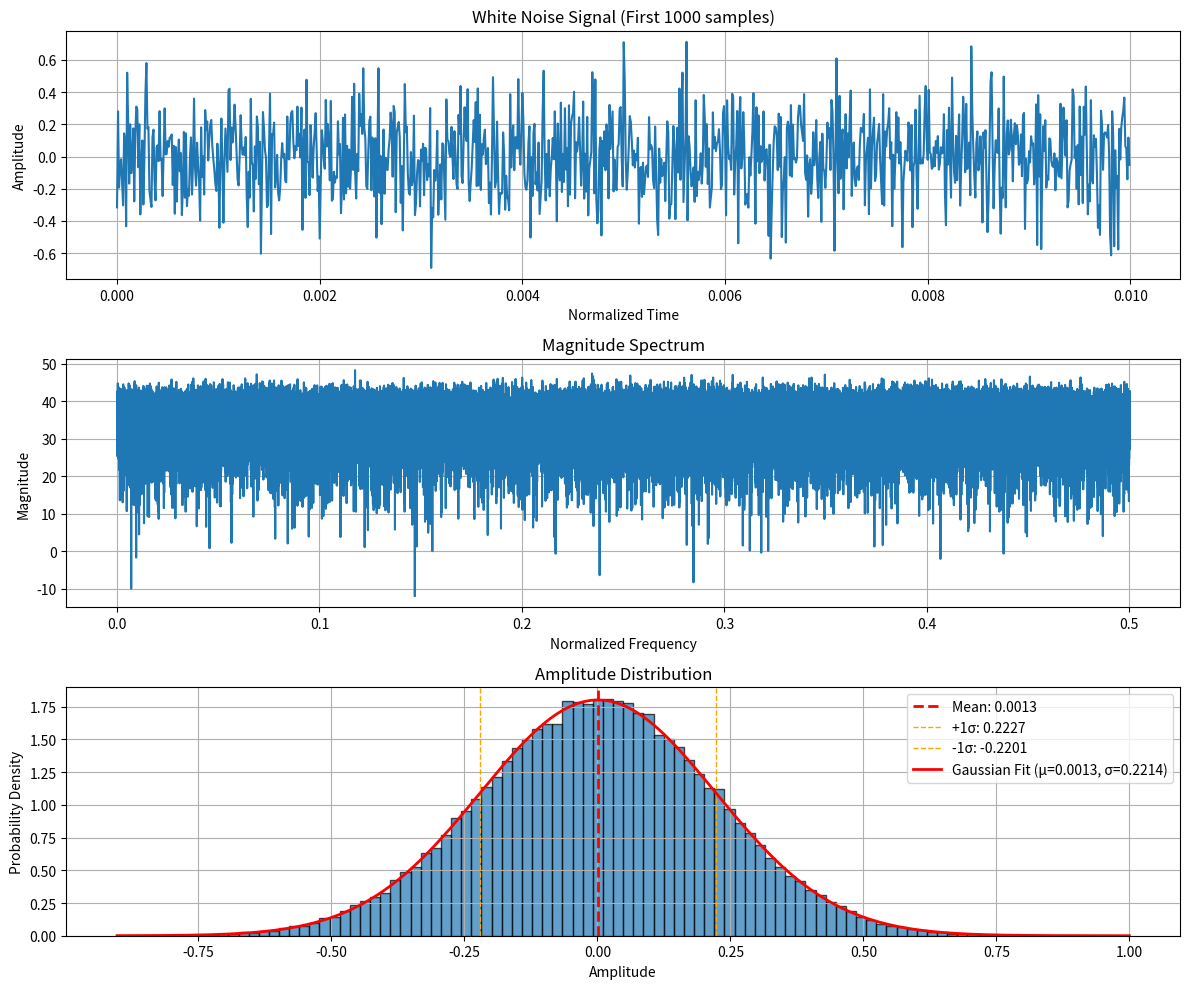

Generate this figure with matplotlib:
import numpy as np
import matplotlib.pyplot as plt
from scipy.stats import norm

def generate_white_noise_uniform(n_samples, seed=12345):
    rng = np.random.default_rng(seed)

    # Generate uniform white noise between -1 and 1
    noise = rng.normal(0, 1, n_samples)
    #noise = rng.random.uniform(-1, 1, n_samples)

    noise /= np.max(np.abs(noise))  # Normalize to prevent clipping
    
    return noise

def calculate_crest_factor(signal):
    """
    Calculate the crest factor of a signal.
    Crest factor = peak amplitude / RMS amplitude

    Parameters:
    signal (numpy.ndarray): Input signal

    Returns:
    float: Crest factor
    """
    peak_amplitude = np.max(np.abs(signal))
    rms_amplitude = np.sqrt(np.mean(signal**2))
    crest_factor = peak_amplitude / rms_amplitude
    return crest_factor

def main():
    # Parameters
    N = 100000  # Number of samples
    seed = 12345        # For reproducibility

    # Generate white noise
    noise = generate_white_noise_uniform(N, seed)

    # Calculate crest factor
    crest_factor = calculate_crest_factor(noise)

    # Print results
    print(f"Generated {N} samples of white noise")
    print(f"Crest Factor: {crest_factor:.4f}")
    print(f"Crest Factor (dB): {20 * np.log10(crest_factor):.2f} dB")

    # Additional statistics
    print(f"\nSignal Statistics:")
    print(f"Mean: {np.mean(noise):.6f}")
    print(f"Standard Deviation: {np.std(noise):.6f}")
    print(f"Peak Value: {np.max(np.abs(noise)):.6f}")
    print(f"RMS Value: {np.sqrt(np.mean(noise**2)):.6f}")

    # Plot the signal and its spectrum
    fig, (ax1, ax2, ax3) = plt.subplots(3, 1, figsize=(12, 10))

    # Time domain plot
    time = np.arange(N) / N
    ax1.plot(time[:1000], noise[:1000])  # Show first 1000 samples
    ax1.set_title('White Noise Signal (First 1000 samples)')
    ax1.set_xlabel('Normalized Time')
    ax1.set_ylabel('Amplitude')
    ax1.grid(True)

    # Frequency domain magnitude
    freqs = np.fft.rfftfreq(N)
    fft_magnitude = np.abs(np.fft.rfft(noise))
    ax2.plot(freqs, 20*np.log10(fft_magnitude))
    ax2.set_title('Magnitude Spectrum')
    ax2.set_xlabel('Normalized Frequency')
    ax2.set_ylabel('Magnitude')
    ax2.grid(True)

    # Histogram of signal values
    ax3.hist(noise, bins=100, density=True, alpha=0.7, edgecolor='black')
    ax3.set_title('Amplitude Distribution')
    ax3.set_xlabel('Amplitude')
    ax3.set_ylabel('Probability Density')
    ax3.grid(True)

    mean_val = np.mean(noise)
    std_val = np.std(noise)
    ax3.axvline(mean_val, color='red', linestyle='--', linewidth=2, label=f'Mean: {mean_val:.4f}')
    ax3.axvline(mean_val + std_val, color='orange', linestyle='--', linewidth=1, label=f'+1σ: {mean_val + std_val:.4f}')
    ax3.axvline(mean_val - std_val, color='orange', linestyle='--', linewidth=1, label=f'-1σ: {mean_val - std_val:.4f}')
    
    # Fit and overlay Gaussian distribution
    mu, sigma = norm.fit(noise)
    x = np.linspace(noise.min(), noise.max(), 1000)
    gaussian_fit = norm.pdf(x, mu, sigma)
    ax3.plot(x, gaussian_fit, 'r-', linewidth=2, label=f'Gaussian Fit (μ={mu:.4f}, σ={sigma:.4f})')

    ax3.legend()    

    plt.tight_layout()
    plt.show()

    return noise, crest_factor

if __name__ == "__main__":
    main()
